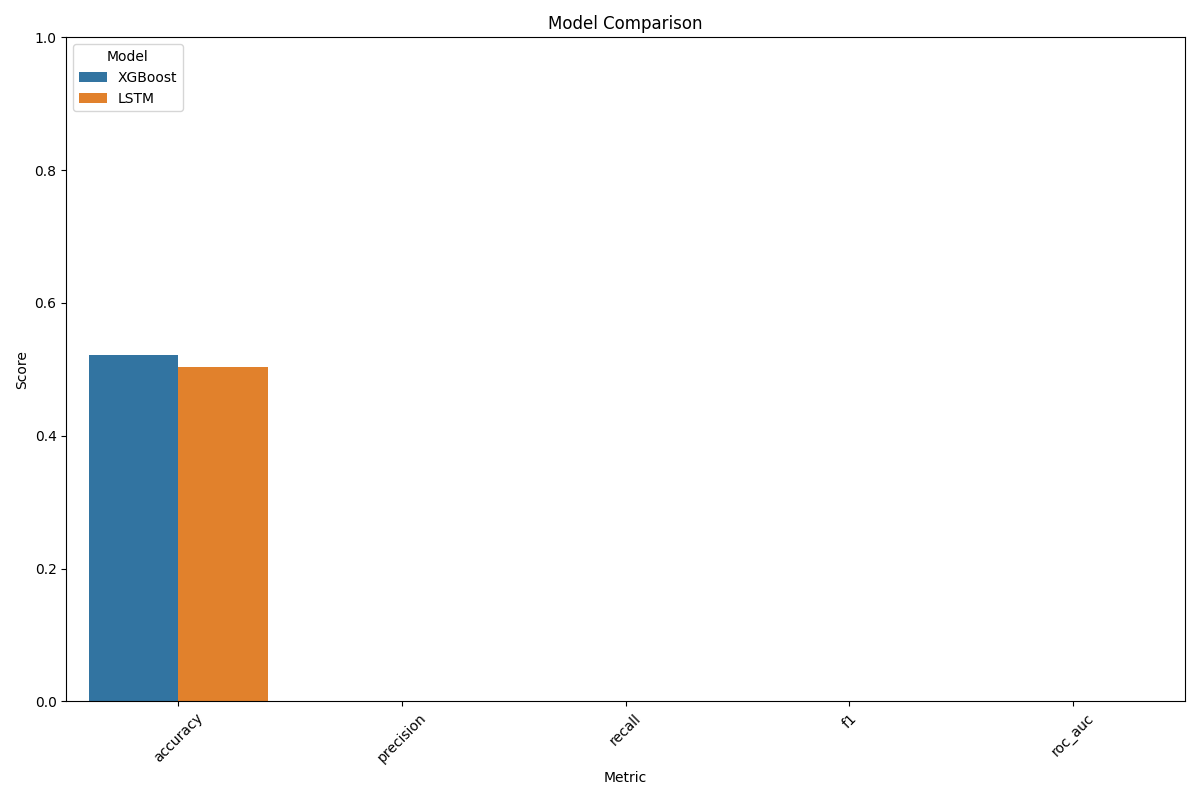

The data file committed next to this chart (first rows):
Model, accuracy, precision, recall, f1, roc_auc
XGBoost, 0.5216, , , , 
LSTM, 0.5035, , , , 
